Run: headless pygame with SDL's dummy video driver; simulated clock (each Clock.tick advances the game by its frame time, no real sleeping); random seed 0; keys injected as events and as key.get_pressed() state; no mouse input.
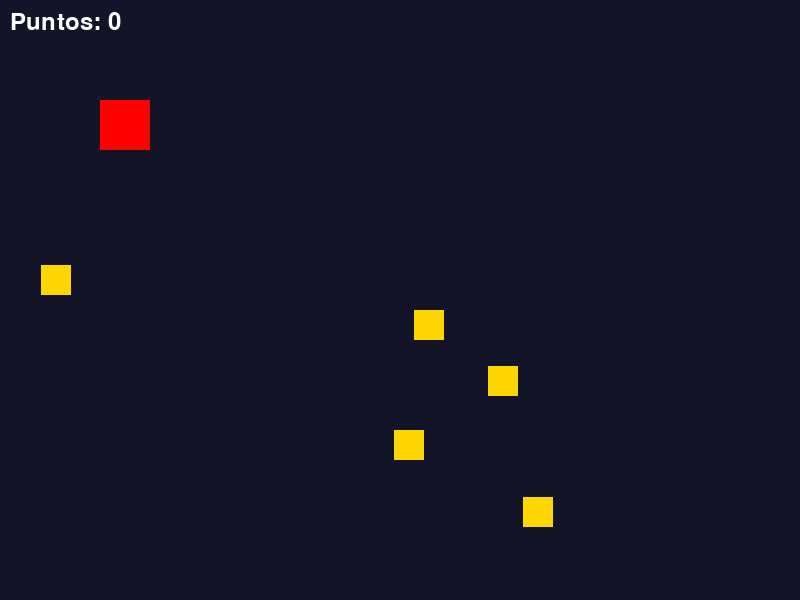
Frame 1 of 4 · flips 1–60 · no input
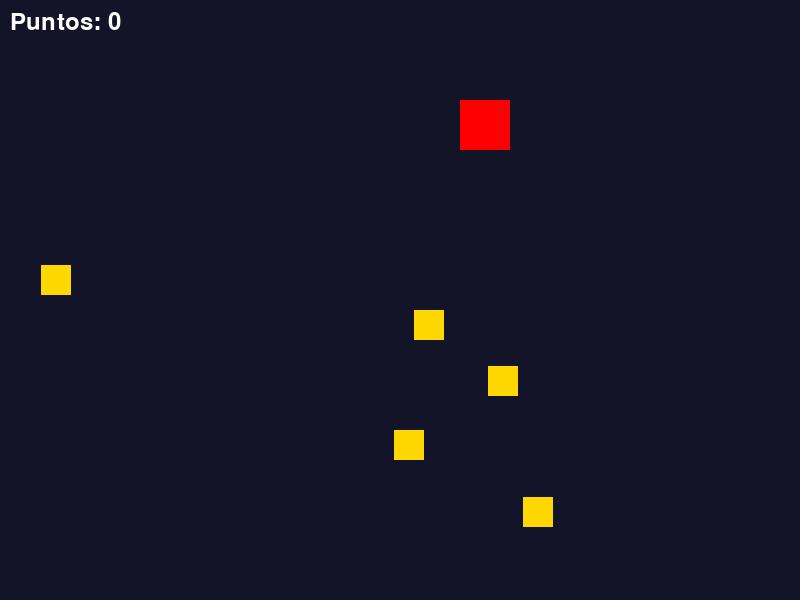
Frame 2 of 4 · flips 61–180 · tapped SPACE, RETURN · held RIGHT (→), D
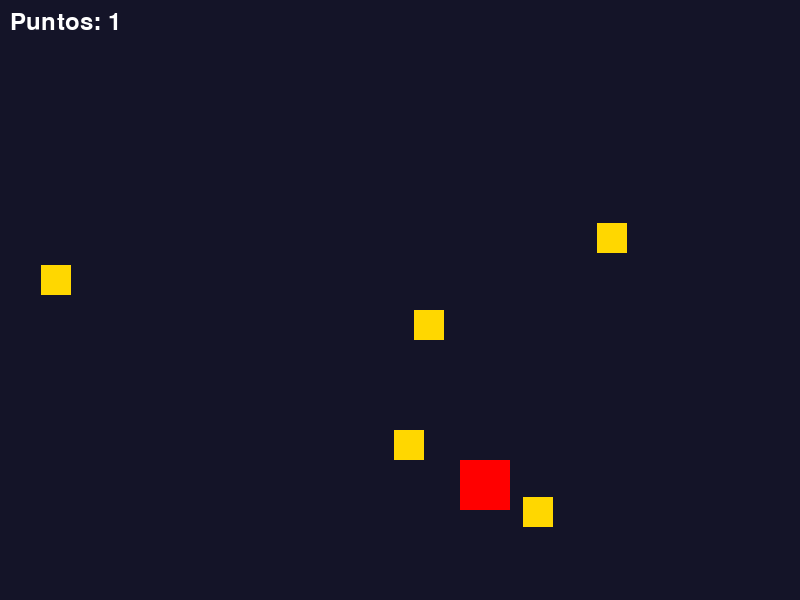
Frame 3 of 4 · flips 181–300 · held DOWN (↓), S
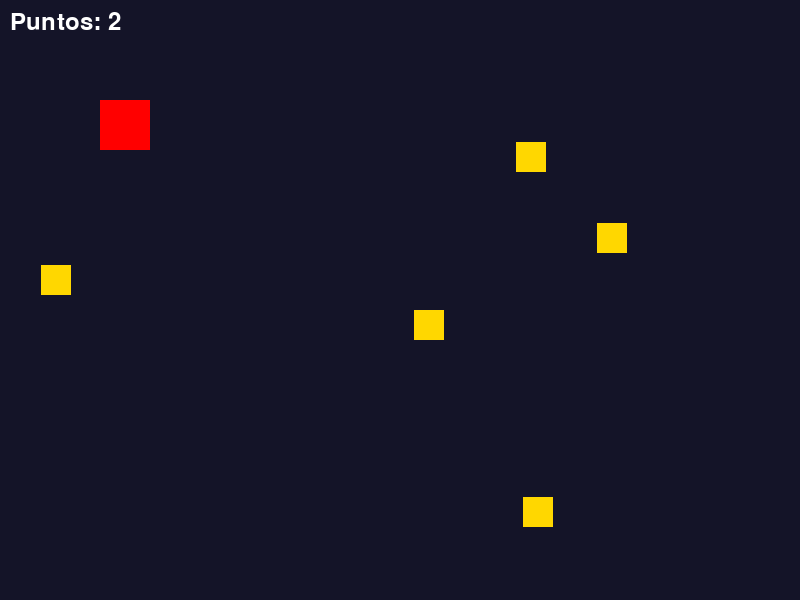
Frame 4 of 4 · flips 301–420 · held LEFT (←), A, UP (↑), W

The pygame program that drew these frames:

import pygame
import random
pygame.init()
def crear_moneda():
    mx = random.randint(0, 770)
    my = random.randint(0, 570)
    return pygame.Rect(mx, my, 30, 30)
pantalla = pygame.display.set_mode((800, 600))
pygame.display.set_caption("MONEDAS")
reloj = pygame.time.Clock()
fuente = pygame.font.SysFont(None, 36)
fuente_grande = pygame.font.SysFont(None, 100)
monedas = []
for i in range(5):
    monedas.append(crear_moneda())
corriendo = True
game_over = False
x = 100
y = 100
puntos = 0
velocidad_jugador = 3
while corriendo:
    for evento in pygame.event.get():
            if evento.type == pygame.QUIT:
                corriendo = False
    teclas = pygame.key.get_pressed()
    if teclas[pygame.K_RIGHT] or teclas[pygame.K_d]:
        x = x + velocidad_jugador
    if teclas[pygame.K_LEFT] or teclas[pygame.K_a]:
        x = x - velocidad_jugador
    if teclas[pygame.K_UP] or teclas[pygame.K_w]:
        y = y - velocidad_jugador
    if teclas[pygame.K_DOWN] or teclas[pygame.K_s]:
        y = y + velocidad_jugador
    if x > 750:
        x = 750
    elif x < 0:
        x = 0
    if y > 550:
        y = 550
    elif y < 0:
        y = 0
    rect_jugador = pygame.Rect(x, y, 50, 50)
    for moneda in monedas[:]:
        if rect_jugador.colliderect(moneda):
            monedas.remove(moneda)
            puntos = puntos + 1
            monedas.append(crear_moneda())
    pantalla.fill((20, 20, 40))
    texto = fuente.render(f"Puntos: {puntos}", True, (255, 255, 255))
    pygame.draw.rect(pantalla, (255, 0, 0), rect_jugador)
    for moneda in monedas:
        pygame.draw.rect(pantalla, (255, 215, 0), moneda)
    pantalla.blit(texto, (10, 10))
    pygame.display.flip()
    reloj.tick(60)
pygame.quit()
